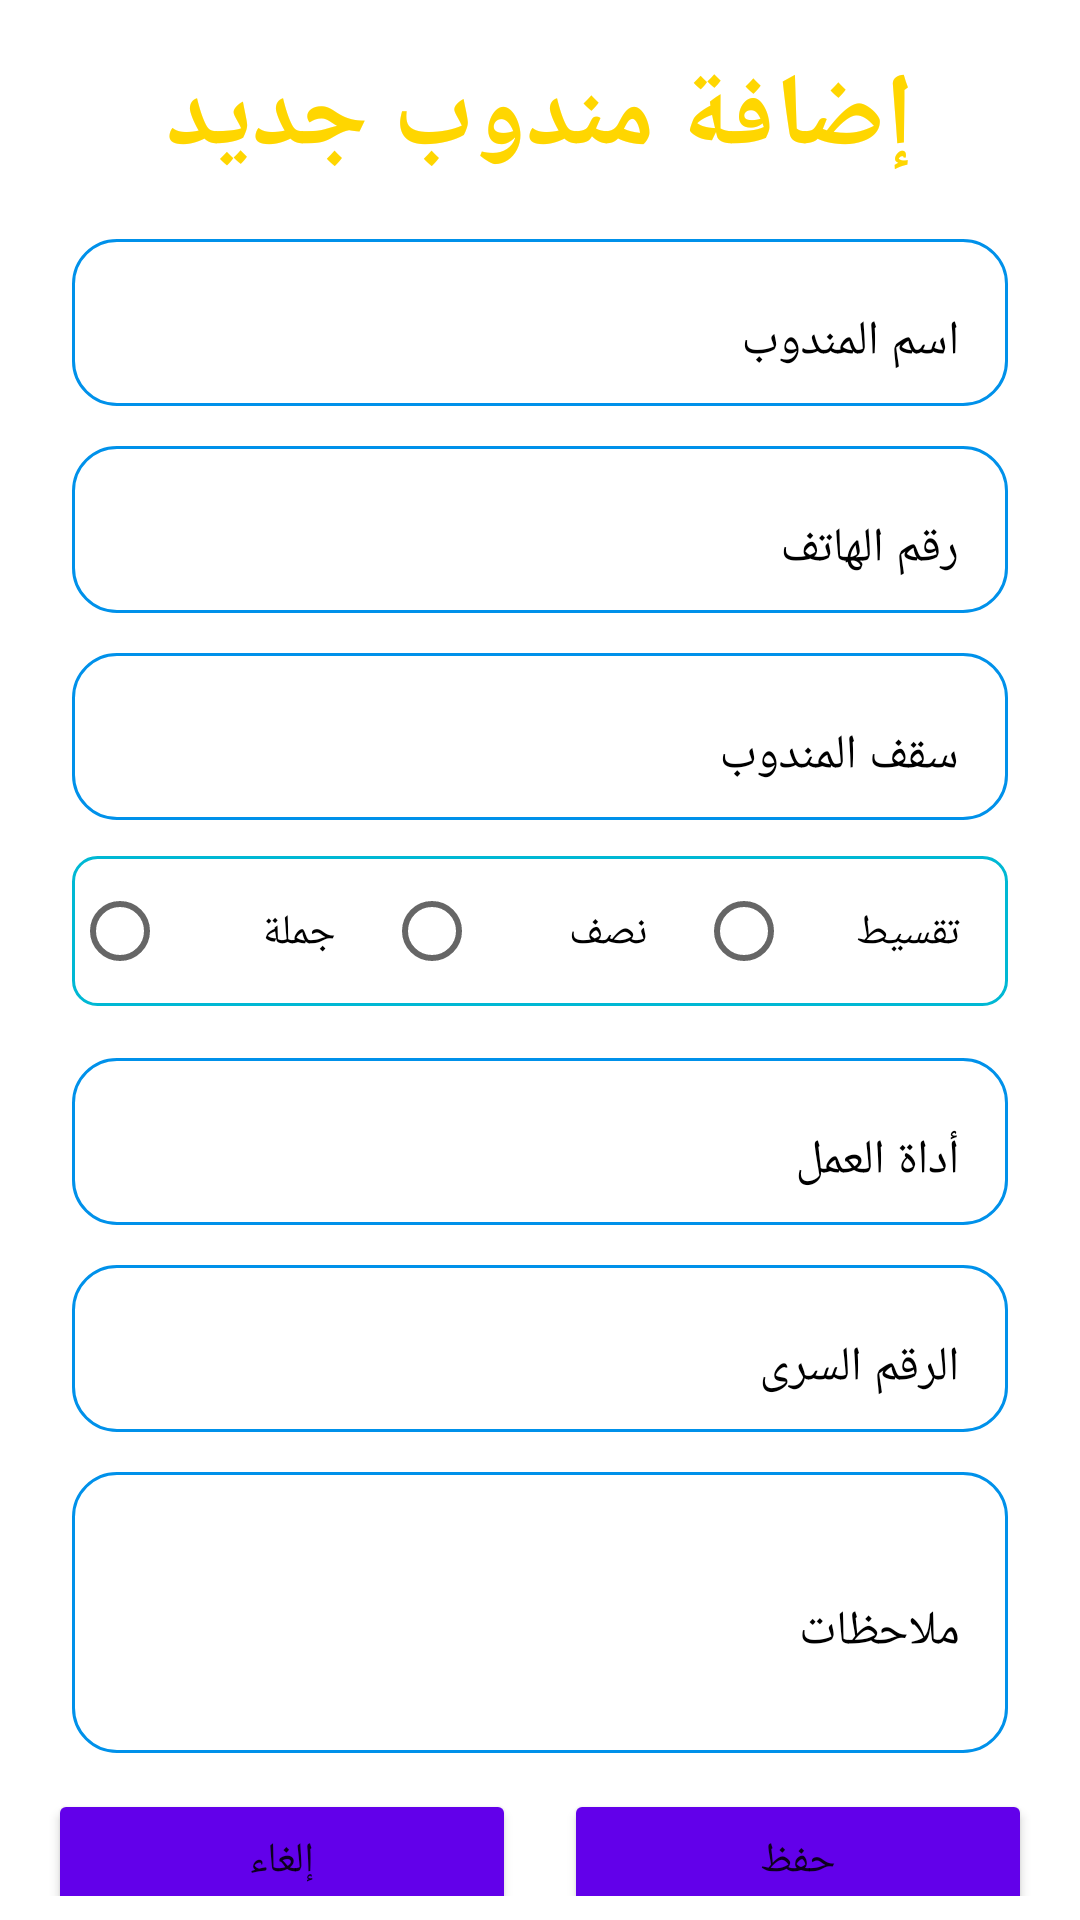

Produce the Android XML layout that renders to this screen, including the resource entries it uses.
<!-- AndroidManifest.xml: application theme Theme.POSSaror -->
<!-- res/layout/manage_new_delegate.xml -->
<?xml version="1.0" encoding="utf-8"?>
<LinearLayout
    xmlns:android="http://schemas.android.com/apk/res/android"
    android:layout_width="match_parent"
    android:layout_height="match_parent"
    android:padding="8dp"
    android:orientation="vertical"
    >
    <androidx.core.widget.NestedScrollView
        android:layout_width="match_parent"
        android:layout_height="match_parent">

        <LinearLayout
            android:layout_width="match_parent"
            android:layout_height="match_parent"
            android:orientation="vertical"
            >

            <TextView
                android:id="@+id/textView3"
                style="@style/tv_title_style"
                android:layout_height="wrap_content"
                android:text="إضافة مندوب جديد" />

            <com.google.android.material.textfield.TextInputLayout
                style="@style/input_layout_style"
                android:hint="اسم المندوب">

                <com.google.android.material.textfield.TextInputEditText
                    android:layout_width="match_parent"
                    android:layout_height="match_parent"
                    android:inputType="text" />
            </com.google.android.material.textfield.TextInputLayout>

            <com.google.android.material.textfield.TextInputLayout
                style="@style/input_layout_style"
                android:hint="رقم الهاتف">

                <com.google.android.material.textfield.TextInputEditText
                    android:layout_width="match_parent"
                    android:layout_height="wrap_content"
                    android:inputType="phone"
                    android:textAlignment="textEnd" />
            </com.google.android.material.textfield.TextInputLayout>

            <com.google.android.material.textfield.TextInputLayout
                style="@style/input_layout_style"
                android:hint="سقف المندوب"
                >

                <com.google.android.material.textfield.TextInputEditText
                    android:layout_width="match_parent"
                    android:layout_height="wrap_content"
                    android:inputType="number"
                   />
            </com.google.android.material.textfield.TextInputLayout>


    <RadioGroup
        android:layout_width="match_parent"
        android:layout_height="wrap_content"
        android:layout_marginLeft="16dp"
        android:layout_marginRight="16dp"
        android:layout_marginBottom="8dp"
        android:layout_marginTop="8dp"
        android:orientation="horizontal"
        android:weightSum="3"
        android:background="@drawable/border"
        >

        <RadioButton
            android:id="@+id/radioButton"
            android:layout_width="0dp"
            android:layout_height="50dp"
            android:layout_weight="1"
            android:padding="16dp"
            android:text="جملة" />

        <RadioButton
            android:id="@+id/radioButton2"
            android:layout_width="0dp"
            android:layout_height="50dp"
            android:layout_weight="1"
            android:padding="16dp"
            android:text="نصف جملة " />

        <RadioButton
            android:id="@+id/radioButton3"
            android:layout_width="0dp"
            android:layout_height="50dp"
            android:layout_weight="1"
            android:padding="16dp"
            android:text="تقسيط" />
    </RadioGroup>

            <com.google.android.material.textfield.TextInputLayout
                style="@style/input_layout_style"
                android:hint="أداة العمل"
              >

                <com.google.android.material.textfield.TextInputEditText
                    android:layout_width="match_parent"
                    android:layout_height="wrap_content"
                   />
            </com.google.android.material.textfield.TextInputLayout>

            <com.google.android.material.textfield.TextInputLayout
                style="@style/input_layout_style"
                android:hint="الرقم السرى"
                >
                <com.google.android.material.textfield.TextInputEditText
                    android:layout_width="match_parent"
                    android:layout_height="wrap_content"
                    android:inputType="number"
                    />
            </com.google.android.material.textfield.TextInputLayout>

            <com.google.android.material.textfield.TextInputLayout
                style="@style/input_layout_style"
                android:hint="ملاحظات"
           >

                <com.google.android.material.textfield.TextInputEditText
                    android:layout_width="match_parent"
                    android:layout_height="wrap_content"
                    android:inputType="textMultiLine"
                    android:lines="3"
                   />
            </com.google.android.material.textfield.TextInputLayout>

    <LinearLayout
        android:layout_width="match_parent"
        android:layout_height="wrap_content"
        android:orientation="horizontal">

        <Button
            style="@style/submit_btn_style"
            android:text="إلغاء" />

        <Button
            style="@style/submit_btn_style"
            android:text="حفظ" />
    </LinearLayout>
</LinearLayout>
    </androidx.core.widget.NestedScrollView>
</LinearLayout>
<!-- resources referenced by this layout -->
<resources>
  <!-- drawable border (drawable) -->
  <?xml version="1.0" encoding="UTF-8"?>
  <shape
      xmlns:android="http://schemas.android.com/apk/res/android"
      android:shape="rectangle">
      <stroke android:width="1dp" android:color="#00B8D4" />
      <corners android:radius="8dp"/>
  </shape>
  <style name="input_layout_style">
          <item name="android:layout_width">match_parent</item>
          <item name="android:layout_height">wrap_content</item>
          <item name="android:layout_weight">1</item>
          <item name="android:layout_marginLeft">16dp</item>
          <item name="android:layout_marginRight">16dp</item>
          <item name="android:layout_marginTop">4dp</item>
          <item name="android:layout_marginBottom">4dp</item>
          <item name="android:textColorHint">@color/black</item>
          <item name="boxBackgroundColor">@null</item>
          <item name="boxBackgroundMode">outline</item>
          <item name="boxCornerRadiusBottomEnd">15dp</item>
          <item name="boxCornerRadiusBottomStart">15dp</item>
          <item name="boxCornerRadiusTopStart">15dp</item>
          <item name="boxCornerRadiusTopEnd">15dp</item>
          <item name="boxStrokeColor">@color/mtrl_textinput_default_box_stroke_color</item>
          <item name="boxStrokeWidth">1dp</item>
      </style>
  <style name="submit_btn_style">
          <item name="android:layout_width">0dp</item>
          <item name="android:layout_height">match_parent</item>
          <item name="android:layout_margin">8dp</item>
          <item name="backgroundTint">@color/submit_btn_color</item>
          <item name="android:layout_weight">1</item>
      </style>
  <style name="tv_title_style">
          <item name="android:textSize">34sp</item>
          <item name="android:textColor">#FFD600</item>
          <item name="android:gravity">center</item>
          <item name="android:layout_width">match_parent</item>
          <item name="android:layout_height">0dp</item>
          <item name="android:textStyle">bold</item>
          <item name="android:padding">8dp</item>
      </style>
  <style name="Theme.POSSaror" parent="Theme.MaterialComponents.DayNight">
          
          <item name="colorPrimary">@color/purple_500</item>
          <item name="colorPrimaryVariant">@color/purple_700</item>
          <item name="colorOnPrimary">@color/white</item>
          
          <item name="colorSecondary">@color/teal_200</item>
          <item name="colorSecondaryVariant">@color/teal_700</item>
          <item name="colorOnSecondary">@color/black</item>
          
          <item name="android:statusBarColor" tools:targetApi="l">?attr/colorPrimaryVariant</item>
          
      </style>
  <color name="black">#FF000000</color>
  <color name="mtrl_textinput_default_box_stroke_color">#0091EA</color>
  <color name="submit_btn_color">#6200EA</color>
  <color name="purple_500">#FF6200EE</color>
  <color name="purple_700">#FF3700B3</color>
  <color name="white">#FFFFFFFF</color>
  <color name="teal_200">#FF03DAC5</color>
  <color name="teal_700">#FF018786</color>
</resources>
